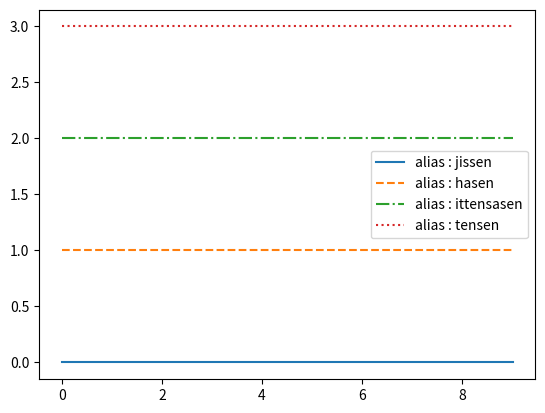

Write the Python code that produced this figure.
from dataclasses import dataclass


@dataclass
class MyLinestyle:
    jissen: str = "-"
    hasen: str = "--"
    ittensasen: str = "-."
    tensen: str = ":"


if __name__ == "__main__":
    import matplotlib.pyplot as plt
    import numpy as np

    # 平行線による試し書き
    ls = MyLinestyle()

    for counter, (alias, ls) in enumerate(ls.__dict__.items()):
        if not callable(ls):
            x = np.arange(10)
            # y = x * (counter + 1)
            y = [counter for _ in x]
            plt.plot(x, y, ls=ls, label=f"alias : {alias}")
    plt.legend()
    plt.show()
